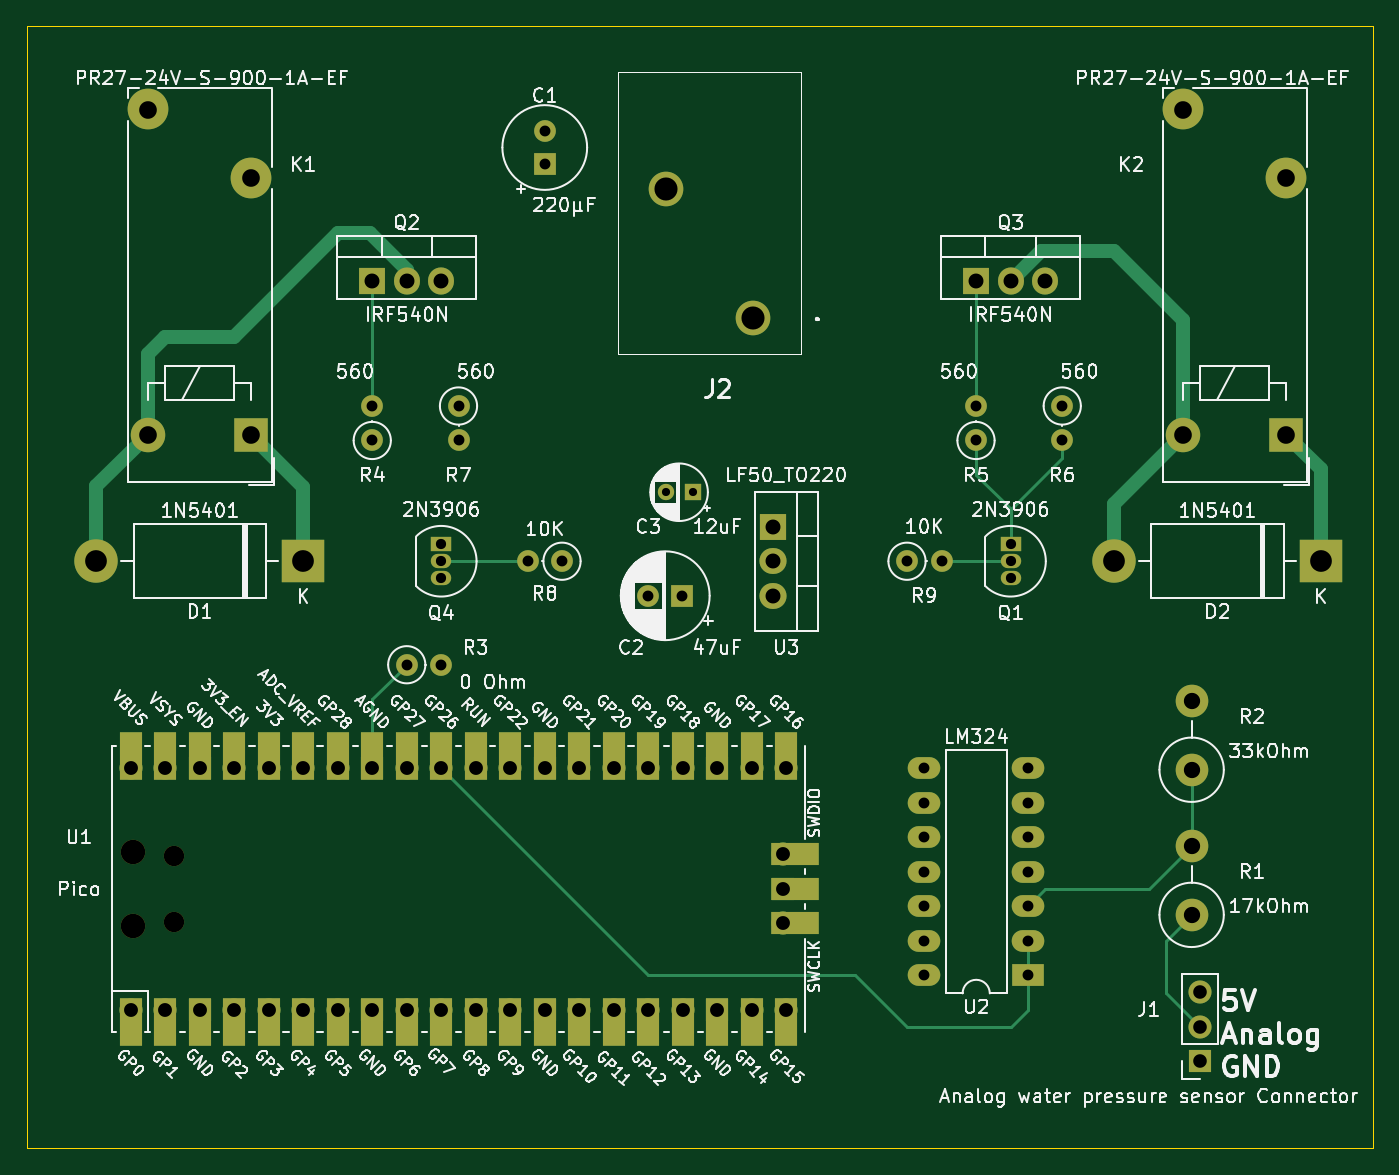
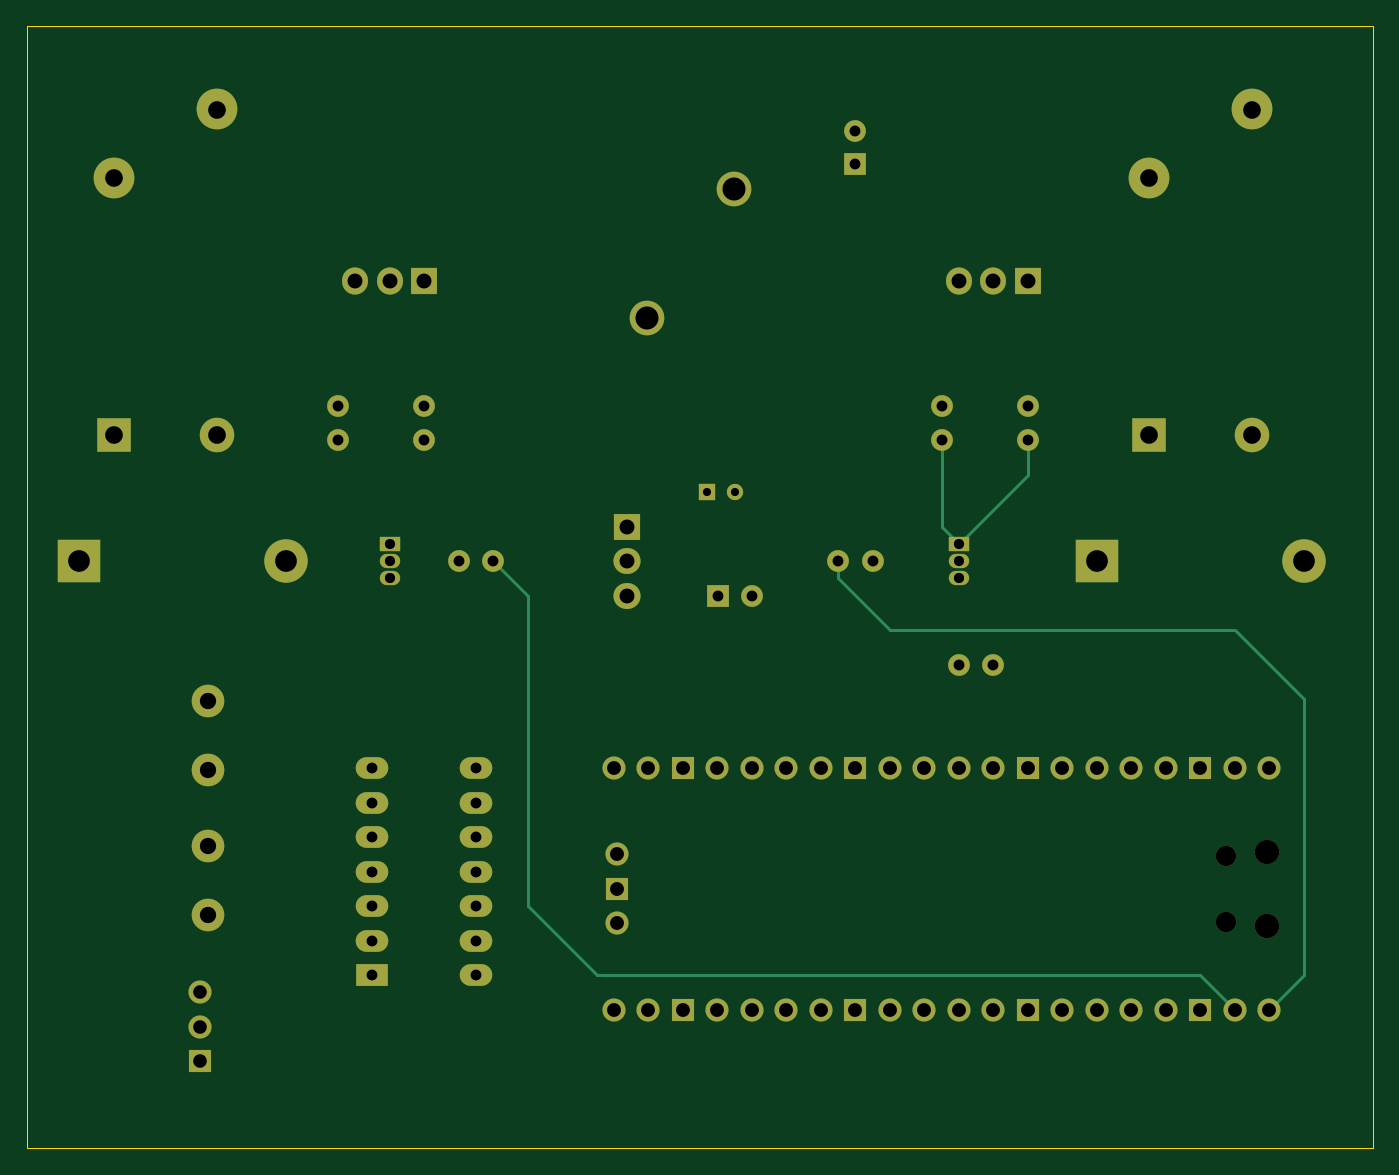
Circuit board: 13 layer files. Board 99.1 x 82.5 mm.
- bottom_copper: Pressure-Controlled-Power-Outlet-control-PCB-B_Cu.gbr (10425 bytes)
- bottom_mask: Pressure-Controlled-Power-Outlet-control-PCB-B_Mask.gbr (4918 bytes)
- paste: Pressure-Controlled-Power-Outlet-control-PCB-B_Paste.gbr (489 bytes)
- bottom_silk: Pressure-Controlled-Power-Outlet-control-PCB-B_Silkscreen.gbr (490 bytes)
- outline: Pressure-Controlled-Power-Outlet-control-PCB-Edge_Cuts.gbr (643 bytes)
- top_copper: Pressure-Controlled-Power-Outlet-control-PCB-F_Cu.gbr (13654 bytes)
- top_mask: Pressure-Controlled-Power-Outlet-control-PCB-F_Mask.gbr (6331 bytes)
- paste: Pressure-Controlled-Power-Outlet-control-PCB-F_Paste.gbr (489 bytes)
- top_silk: Pressure-Controlled-Power-Outlet-control-PCB-F_Silkscreen.gbr (235715 bytes)
- inner_copper: Pressure-Controlled-Power-Outlet-control-PCB-In1_Cu.gbr (492906 bytes)
- inner_copper: Pressure-Controlled-Power-Outlet-control-PCB-In2_Cu.gbr (495775 bytes)
- drill: Pressure-Controlled-Power-Outlet-control-PCB-NPTH.drl (461 bytes)
- drill: Pressure-Controlled-Power-Outlet-control-PCB-PTH.drl (2301 bytes)

=== bottom_copper: Pressure-Controlled-Power-Outlet-control-PCB-B_Cu.gbr (10425 bytes, source omitted) ===
=== bottom_mask: Pressure-Controlled-Power-Outlet-control-PCB-B_Mask.gbr ===
%TF.GenerationSoftware,KiCad,Pcbnew,7.0.10*%
%TF.CreationDate,2024-07-18T14:31:58-06:00*%
%TF.ProjectId,Pressure-Controlled-Power-Outlet-control-PCB,50726573-7375-4726-952d-436f6e74726f,rev?*%
%TF.SameCoordinates,Original*%
%TF.FileFunction,Soldermask,Bot*%
%TF.FilePolarity,Negative*%
%FSLAX46Y46*%
G04 Gerber Fmt 4.6, Leading zero omitted, Abs format (unit mm)*
G04 Created by KiCad (PCBNEW 7.0.10) date 2024-07-18 14:31:58*
%MOMM*%
%LPD*%
G01*
G04 APERTURE LIST*
%ADD10C,2.550000*%
%ADD11R,1.200000X1.200000*%
%ADD12C,1.200000*%
%ADD13O,1.800000X1.800000*%
%ADD14O,1.500000X1.500000*%
%ADD15O,1.700000X1.700000*%
%ADD16R,1.700000X1.700000*%
%ADD17C,1.600000*%
%ADD18O,1.600000X1.600000*%
%ADD19R,1.500000X1.050000*%
%ADD20O,1.500000X1.050000*%
%ADD21R,1.905000X2.000000*%
%ADD22O,1.905000X2.000000*%
%ADD23R,3.200000X3.200000*%
%ADD24O,3.200000X3.200000*%
%ADD25R,2.000000X1.905000*%
%ADD26O,2.000000X1.905000*%
%ADD27R,2.400000X1.600000*%
%ADD28O,2.400000X1.600000*%
%ADD29C,2.400000*%
%ADD30O,2.400000X2.400000*%
%ADD31C,3.000000*%
%ADD32R,2.540000X2.540000*%
%ADD33C,2.540000*%
%ADD34R,1.600000X1.600000*%
G04 APERTURE END LIST*
D10*
%TO.C,J2*%
X139759801Y-87475000D03*
X133409801Y-77975000D03*
%TD*%
D11*
%TO.C,C3*%
X135350000Y-100330000D03*
D12*
X133350000Y-100330000D03*
%TD*%
D13*
%TO.C,U1*%
X94110000Y-126815000D03*
X94110000Y-132265000D03*
D14*
X97140000Y-131965000D03*
X97140000Y-127115000D03*
D15*
X93980000Y-138430000D03*
X96520000Y-138430000D03*
D16*
X99060000Y-138430000D03*
D15*
X101600000Y-138430000D03*
X104140000Y-138430000D03*
X106680000Y-138430000D03*
X109220000Y-138430000D03*
D16*
X111760000Y-138430000D03*
D15*
X114300000Y-138430000D03*
X116840000Y-138430000D03*
X119380000Y-138430000D03*
X121920000Y-138430000D03*
D16*
X124460000Y-138430000D03*
D15*
X127000000Y-138430000D03*
X129540000Y-138430000D03*
X132080000Y-138430000D03*
X134620000Y-138430000D03*
D16*
X137160000Y-138430000D03*
D15*
X139700000Y-138430000D03*
X142240000Y-138430000D03*
X142240000Y-120650000D03*
X139700000Y-120650000D03*
D16*
X137160000Y-120650000D03*
D15*
X134620000Y-120650000D03*
X132080000Y-120650000D03*
X129540000Y-120650000D03*
X127000000Y-120650000D03*
D16*
X124460000Y-120650000D03*
D15*
X121920000Y-120650000D03*
X119380000Y-120650000D03*
X116840000Y-120650000D03*
X114300000Y-120650000D03*
D16*
X111760000Y-120650000D03*
D15*
X109220000Y-120650000D03*
X106680000Y-120650000D03*
X104140000Y-120650000D03*
X101600000Y-120650000D03*
D16*
X99060000Y-120650000D03*
D15*
X96520000Y-120650000D03*
X93980000Y-120650000D03*
X142010000Y-132080000D03*
D16*
X142010000Y-129540000D03*
D15*
X142010000Y-127000000D03*
%TD*%
D17*
%TO.C,R9*%
X151130000Y-105410000D03*
D18*
X153670000Y-105410000D03*
%TD*%
D17*
%TO.C,R8*%
X125730000Y-105410000D03*
D18*
X123190000Y-105410000D03*
%TD*%
D17*
%TO.C,R7*%
X118110000Y-93980000D03*
D18*
X118110000Y-96520000D03*
%TD*%
D17*
%TO.C,R6*%
X162560000Y-93980000D03*
D18*
X162560000Y-96520000D03*
%TD*%
D17*
%TO.C,R5*%
X156210000Y-96520000D03*
D18*
X156210000Y-93980000D03*
%TD*%
D17*
%TO.C,R4*%
X111760000Y-96520000D03*
D18*
X111760000Y-93980000D03*
%TD*%
D19*
%TO.C,Q4*%
X116840000Y-104140000D03*
D20*
X116840000Y-105410000D03*
X116840000Y-106680000D03*
%TD*%
D21*
%TO.C,Q3*%
X156210000Y-84765000D03*
D22*
X158750000Y-84765000D03*
X161290000Y-84765000D03*
%TD*%
D21*
%TO.C,Q2*%
X111760000Y-84765000D03*
D22*
X114300000Y-84765000D03*
X116840000Y-84765000D03*
%TD*%
D19*
%TO.C,Q1*%
X158750000Y-104140000D03*
D20*
X158750000Y-105410000D03*
X158750000Y-106680000D03*
%TD*%
D23*
%TO.C,D2*%
X181610000Y-105410000D03*
D24*
X166370000Y-105410000D03*
%TD*%
D23*
%TO.C,D1*%
X106680000Y-105410000D03*
D24*
X91440000Y-105410000D03*
%TD*%
D25*
%TO.C,U3*%
X141295000Y-102870000D03*
D26*
X141295000Y-105410000D03*
X141295000Y-107950000D03*
%TD*%
D27*
%TO.C,U2*%
X160035000Y-135895000D03*
D28*
X160035000Y-133355000D03*
X160035000Y-130815000D03*
X160035000Y-128275000D03*
X160035000Y-125735000D03*
X160035000Y-123195000D03*
X160035000Y-120655000D03*
X152415000Y-120655000D03*
X152415000Y-123195000D03*
X152415000Y-125735000D03*
X152415000Y-128275000D03*
X152415000Y-130815000D03*
X152415000Y-133355000D03*
X152415000Y-135895000D03*
%TD*%
D17*
%TO.C,R3*%
X114300000Y-113030000D03*
D18*
X116840000Y-113030000D03*
%TD*%
D29*
%TO.C,R2*%
X172085000Y-120760000D03*
D30*
X172085000Y-115680000D03*
%TD*%
D29*
%TO.C,R1*%
X172085000Y-131445000D03*
D30*
X172085000Y-126365000D03*
%TD*%
D31*
%TO.C,K2*%
X179060000Y-77190000D03*
X171440000Y-72150000D03*
D32*
X179060000Y-96090000D03*
D33*
X171440000Y-96090000D03*
%TD*%
D31*
%TO.C,K1*%
X102860000Y-77190000D03*
X95240000Y-72150000D03*
D32*
X102860000Y-96090000D03*
D33*
X95240000Y-96090000D03*
%TD*%
D15*
%TO.C,J1*%
X172695000Y-137145000D03*
X172695000Y-139685000D03*
D16*
X172695000Y-142225000D03*
%TD*%
D34*
%TO.C,C2*%
X134580000Y-107950000D03*
D17*
X132080000Y-107950000D03*
%TD*%
D34*
%TO.C,C1*%
X124460000Y-76200000D03*
D17*
X124460000Y-73700000D03*
%TD*%
M02*

=== paste: Pressure-Controlled-Power-Outlet-control-PCB-B_Paste.gbr ===
%TF.GenerationSoftware,KiCad,Pcbnew,7.0.10*%
%TF.CreationDate,2024-07-18T14:31:58-06:00*%
%TF.ProjectId,Pressure-Controlled-Power-Outlet-control-PCB,50726573-7375-4726-952d-436f6e74726f,rev?*%
%TF.SameCoordinates,Original*%
%TF.FileFunction,Paste,Bot*%
%TF.FilePolarity,Positive*%
%FSLAX46Y46*%
G04 Gerber Fmt 4.6, Leading zero omitted, Abs format (unit mm)*
G04 Created by KiCad (PCBNEW 7.0.10) date 2024-07-18 14:31:58*
%MOMM*%
%LPD*%
G01*
G04 APERTURE LIST*
G04 APERTURE END LIST*
M02*

=== bottom_silk: Pressure-Controlled-Power-Outlet-control-PCB-B_Silkscreen.gbr ===
%TF.GenerationSoftware,KiCad,Pcbnew,7.0.10*%
%TF.CreationDate,2024-07-18T14:31:58-06:00*%
%TF.ProjectId,Pressure-Controlled-Power-Outlet-control-PCB,50726573-7375-4726-952d-436f6e74726f,rev?*%
%TF.SameCoordinates,Original*%
%TF.FileFunction,Legend,Bot*%
%TF.FilePolarity,Positive*%
%FSLAX46Y46*%
G04 Gerber Fmt 4.6, Leading zero omitted, Abs format (unit mm)*
G04 Created by KiCad (PCBNEW 7.0.10) date 2024-07-18 14:31:58*
%MOMM*%
%LPD*%
G01*
G04 APERTURE LIST*
G04 APERTURE END LIST*
M02*

=== outline: Pressure-Controlled-Power-Outlet-control-PCB-Edge_Cuts.gbr ===
%TF.GenerationSoftware,KiCad,Pcbnew,7.0.10*%
%TF.CreationDate,2024-07-18T14:31:58-06:00*%
%TF.ProjectId,Pressure-Controlled-Power-Outlet-control-PCB,50726573-7375-4726-952d-436f6e74726f,rev?*%
%TF.SameCoordinates,Original*%
%TF.FileFunction,Profile,NP*%
%FSLAX46Y46*%
G04 Gerber Fmt 4.6, Leading zero omitted, Abs format (unit mm)*
G04 Created by KiCad (PCBNEW 7.0.10) date 2024-07-18 14:31:58*
%MOMM*%
%LPD*%
G01*
G04 APERTURE LIST*
%TA.AperFunction,Profile*%
%ADD10C,0.100000*%
%TD*%
G04 APERTURE END LIST*
D10*
X86360000Y-66040000D02*
X185420000Y-66040000D01*
X185420000Y-148590000D01*
X86360000Y-148590000D01*
X86360000Y-66040000D01*
M02*

=== top_copper: Pressure-Controlled-Power-Outlet-control-PCB-F_Cu.gbr (13654 bytes, source omitted) ===
=== top_mask: Pressure-Controlled-Power-Outlet-control-PCB-F_Mask.gbr ===
%TF.GenerationSoftware,KiCad,Pcbnew,7.0.10*%
%TF.CreationDate,2024-07-18T14:31:58-06:00*%
%TF.ProjectId,Pressure-Controlled-Power-Outlet-control-PCB,50726573-7375-4726-952d-436f6e74726f,rev?*%
%TF.SameCoordinates,Original*%
%TF.FileFunction,Soldermask,Top*%
%TF.FilePolarity,Negative*%
%FSLAX46Y46*%
G04 Gerber Fmt 4.6, Leading zero omitted, Abs format (unit mm)*
G04 Created by KiCad (PCBNEW 7.0.10) date 2024-07-18 14:31:58*
%MOMM*%
%LPD*%
G01*
G04 APERTURE LIST*
%ADD10C,2.550000*%
%ADD11R,1.200000X1.200000*%
%ADD12C,1.200000*%
%ADD13O,1.800000X1.800000*%
%ADD14O,1.500000X1.500000*%
%ADD15O,1.700000X1.700000*%
%ADD16R,1.700000X3.500000*%
%ADD17R,1.700000X1.700000*%
%ADD18R,3.500000X1.700000*%
%ADD19C,1.600000*%
%ADD20O,1.600000X1.600000*%
%ADD21R,1.500000X1.050000*%
%ADD22O,1.500000X1.050000*%
%ADD23R,1.905000X2.000000*%
%ADD24O,1.905000X2.000000*%
%ADD25R,3.200000X3.200000*%
%ADD26O,3.200000X3.200000*%
%ADD27R,2.000000X1.905000*%
%ADD28O,2.000000X1.905000*%
%ADD29R,2.400000X1.600000*%
%ADD30O,2.400000X1.600000*%
%ADD31C,2.400000*%
%ADD32O,2.400000X2.400000*%
%ADD33C,3.000000*%
%ADD34R,2.540000X2.540000*%
%ADD35C,2.540000*%
%ADD36R,1.600000X1.600000*%
G04 APERTURE END LIST*
D10*
%TO.C,J2*%
X139759801Y-87475000D03*
X133409801Y-77975000D03*
%TD*%
D11*
%TO.C,C3*%
X135350000Y-100330000D03*
D12*
X133350000Y-100330000D03*
%TD*%
D13*
%TO.C,U1*%
X94110000Y-126815000D03*
X94110000Y-132265000D03*
D14*
X97140000Y-131965000D03*
X97140000Y-127115000D03*
D15*
X93980000Y-138430000D03*
D16*
X93980000Y-139330000D03*
D15*
X96520000Y-138430000D03*
D16*
X96520000Y-139330000D03*
X99060000Y-139330000D03*
D17*
X99060000Y-138430000D03*
D15*
X101600000Y-138430000D03*
D16*
X101600000Y-139330000D03*
D15*
X104140000Y-138430000D03*
D16*
X104140000Y-139330000D03*
D15*
X106680000Y-138430000D03*
D16*
X106680000Y-139330000D03*
X109220000Y-139330000D03*
D15*
X109220000Y-138430000D03*
D17*
X111760000Y-138430000D03*
D16*
X111760000Y-139330000D03*
X114300000Y-139330000D03*
D15*
X114300000Y-138430000D03*
X116840000Y-138430000D03*
D16*
X116840000Y-139330000D03*
X119380000Y-139330000D03*
D15*
X119380000Y-138430000D03*
X121920000Y-138430000D03*
D16*
X121920000Y-139330000D03*
D17*
X124460000Y-138430000D03*
D16*
X124460000Y-139330000D03*
X127000000Y-139330000D03*
D15*
X127000000Y-138430000D03*
X129540000Y-138430000D03*
D16*
X129540000Y-139330000D03*
X132080000Y-139330000D03*
D15*
X132080000Y-138430000D03*
D16*
X134620000Y-139330000D03*
D15*
X134620000Y-138430000D03*
D16*
X137160000Y-139330000D03*
D17*
X137160000Y-138430000D03*
D15*
X139700000Y-138430000D03*
D16*
X139700000Y-139330000D03*
X142240000Y-139330000D03*
D15*
X142240000Y-138430000D03*
D16*
X142240000Y-119750000D03*
D15*
X142240000Y-120650000D03*
D16*
X139700000Y-119750000D03*
D15*
X139700000Y-120650000D03*
D16*
X137160000Y-119750000D03*
D17*
X137160000Y-120650000D03*
D15*
X134620000Y-120650000D03*
D16*
X134620000Y-119750000D03*
X132080000Y-119750000D03*
D15*
X132080000Y-120650000D03*
D16*
X129540000Y-119750000D03*
D15*
X129540000Y-120650000D03*
X127000000Y-120650000D03*
D16*
X127000000Y-119750000D03*
D17*
X124460000Y-120650000D03*
D16*
X124460000Y-119750000D03*
D15*
X121920000Y-120650000D03*
D16*
X121920000Y-119750000D03*
X119380000Y-119750000D03*
D15*
X119380000Y-120650000D03*
X116840000Y-120650000D03*
D16*
X116840000Y-119750000D03*
D15*
X114300000Y-120650000D03*
D16*
X114300000Y-119750000D03*
X111760000Y-119750000D03*
D17*
X111760000Y-120650000D03*
D16*
X109220000Y-119750000D03*
D15*
X109220000Y-120650000D03*
D16*
X106680000Y-119750000D03*
D15*
X106680000Y-120650000D03*
X104140000Y-120650000D03*
D16*
X104140000Y-119750000D03*
X101600000Y-119750000D03*
D15*
X101600000Y-120650000D03*
D16*
X99060000Y-119750000D03*
D17*
X99060000Y-120650000D03*
D16*
X96520000Y-119750000D03*
D15*
X96520000Y-120650000D03*
X93980000Y-120650000D03*
D16*
X93980000Y-119750000D03*
D18*
X142910000Y-132080000D03*
D15*
X142010000Y-132080000D03*
D17*
X142010000Y-129540000D03*
D18*
X142910000Y-129540000D03*
D15*
X142010000Y-127000000D03*
D18*
X142910000Y-127000000D03*
%TD*%
D19*
%TO.C,R9*%
X151130000Y-105410000D03*
D20*
X153670000Y-105410000D03*
%TD*%
D19*
%TO.C,R8*%
X125730000Y-105410000D03*
D20*
X123190000Y-105410000D03*
%TD*%
D19*
%TO.C,R7*%
X118110000Y-93980000D03*
D20*
X118110000Y-96520000D03*
%TD*%
D19*
%TO.C,R6*%
X162560000Y-93980000D03*
D20*
X162560000Y-96520000D03*
%TD*%
D19*
%TO.C,R5*%
X156210000Y-96520000D03*
D20*
X156210000Y-93980000D03*
%TD*%
D19*
%TO.C,R4*%
X111760000Y-96520000D03*
D20*
X111760000Y-93980000D03*
%TD*%
D21*
%TO.C,Q4*%
X116840000Y-104140000D03*
D22*
X116840000Y-105410000D03*
X116840000Y-106680000D03*
%TD*%
D23*
%TO.C,Q3*%
X156210000Y-84765000D03*
D24*
X158750000Y-84765000D03*
X161290000Y-84765000D03*
%TD*%
D23*
%TO.C,Q2*%
X111760000Y-84765000D03*
D24*
X114300000Y-84765000D03*
X116840000Y-84765000D03*
%TD*%
D21*
%TO.C,Q1*%
X158750000Y-104140000D03*
D22*
X158750000Y-105410000D03*
X158750000Y-106680000D03*
%TD*%
D25*
%TO.C,D2*%
X181610000Y-105410000D03*
D26*
X166370000Y-105410000D03*
%TD*%
D25*
%TO.C,D1*%
X106680000Y-105410000D03*
D26*
X91440000Y-105410000D03*
%TD*%
D27*
%TO.C,U3*%
X141295000Y-102870000D03*
D28*
X141295000Y-105410000D03*
X141295000Y-107950000D03*
%TD*%
D29*
%TO.C,U2*%
X160035000Y-135895000D03*
D30*
X160035000Y-133355000D03*
X160035000Y-130815000D03*
X160035000Y-128275000D03*
X160035000Y-125735000D03*
X160035000Y-123195000D03*
X160035000Y-120655000D03*
X152415000Y-120655000D03*
X152415000Y-123195000D03*
X152415000Y-125735000D03*
X152415000Y-128275000D03*
X152415000Y-130815000D03*
X152415000Y-133355000D03*
X152415000Y-135895000D03*
%TD*%
D19*
%TO.C,R3*%
X114300000Y-113030000D03*
D20*
X116840000Y-113030000D03*
%TD*%
D31*
%TO.C,R2*%
X172085000Y-120760000D03*
D32*
X172085000Y-115680000D03*
%TD*%
D31*
%TO.C,R1*%
X172085000Y-131445000D03*
D32*
X172085000Y-126365000D03*
%TD*%
D33*
%TO.C,K2*%
X179060000Y-77190000D03*
X171440000Y-72150000D03*
D34*
X179060000Y-96090000D03*
D35*
X171440000Y-96090000D03*
%TD*%
D33*
%TO.C,K1*%
X102860000Y-77190000D03*
X95240000Y-72150000D03*
D34*
X102860000Y-96090000D03*
D35*
X95240000Y-96090000D03*
%TD*%
D15*
%TO.C,J1*%
X172695000Y-137145000D03*
X172695000Y-139685000D03*
D17*
X172695000Y-142225000D03*
%TD*%
D36*
%TO.C,C2*%
X134580000Y-107950000D03*
D19*
X132080000Y-107950000D03*
%TD*%
D36*
%TO.C,C1*%
X124460000Y-76200000D03*
D19*
X124460000Y-73700000D03*
%TD*%
M02*

=== paste: Pressure-Controlled-Power-Outlet-control-PCB-F_Paste.gbr ===
%TF.GenerationSoftware,KiCad,Pcbnew,7.0.10*%
%TF.CreationDate,2024-07-18T14:31:58-06:00*%
%TF.ProjectId,Pressure-Controlled-Power-Outlet-control-PCB,50726573-7375-4726-952d-436f6e74726f,rev?*%
%TF.SameCoordinates,Original*%
%TF.FileFunction,Paste,Top*%
%TF.FilePolarity,Positive*%
%FSLAX46Y46*%
G04 Gerber Fmt 4.6, Leading zero omitted, Abs format (unit mm)*
G04 Created by KiCad (PCBNEW 7.0.10) date 2024-07-18 14:31:58*
%MOMM*%
%LPD*%
G01*
G04 APERTURE LIST*
G04 APERTURE END LIST*
M02*

=== top_silk: Pressure-Controlled-Power-Outlet-control-PCB-F_Silkscreen.gbr (235715 bytes, source omitted) ===
=== inner_copper: Pressure-Controlled-Power-Outlet-control-PCB-In1_Cu.gbr (492906 bytes, source omitted) ===
=== inner_copper: Pressure-Controlled-Power-Outlet-control-PCB-In2_Cu.gbr (495775 bytes, source omitted) ===
=== drill: Pressure-Controlled-Power-Outlet-control-PCB-NPTH.drl ===
M48
; DRILL file {KiCad 7.0.10} date Thu Jul 18 14:32:00 2024
; FORMAT={-:-/ absolute / inch / decimal}
; #@! TF.CreationDate,2024-07-18T14:32:00-06:00
; #@! TF.GenerationSoftware,Kicad,Pcbnew,7.0.10
; #@! TF.FileFunction,NonPlated,1,4,NPTH
FMAT,2
INCH
; #@! TA.AperFunction,NonPlated,NPTH,ComponentDrill
T1C0.0591
; #@! TA.AperFunction,NonPlated,NPTH,ComponentDrill
T2C0.0709
%
G90
G05
T1
X3.8244Y-5.0045
X3.8244Y-5.1955
T2
X3.7051Y-4.9927
X3.7051Y-5.2073
M30

=== drill: Pressure-Controlled-Power-Outlet-control-PCB-PTH.drl ===
M48
; DRILL file {KiCad 7.0.10} date Thu Jul 18 14:32:00 2024
; FORMAT={-:-/ absolute / inch / decimal}
; #@! TF.CreationDate,2024-07-18T14:32:00-06:00
; #@! TF.GenerationSoftware,Kicad,Pcbnew,7.0.10
; #@! TF.FileFunction,Plated,1,4,PTH
FMAT,2
INCH
; #@! TA.AperFunction,Plated,PTH,ComponentDrill
T1C0.0236
; #@! TA.AperFunction,Plated,PTH,ComponentDrill
T2C0.0295
; #@! TA.AperFunction,Plated,PTH,ComponentDrill
T3C0.0315
; #@! TA.AperFunction,Plated,PTH,ComponentDrill
T4C0.0394
; #@! TA.AperFunction,Plated,PTH,ComponentDrill
T5C0.0402
; #@! TA.AperFunction,Plated,PTH,ComponentDrill
T6C0.0433
; #@! TA.AperFunction,Plated,PTH,ComponentDrill
T7C0.0472
; #@! TA.AperFunction,Plated,PTH,ComponentDrill
T8C0.0512
; #@! TA.AperFunction,Plated,PTH,ComponentDrill
T9C0.0630
; #@! TA.AperFunction,Plated,PTH,ComponentDrill
T10C0.0669
%
G90
G05
T1
X5.25Y-3.95
X5.3287Y-3.95
T2
X4.6Y-4.1
X4.6Y-4.15
X4.6Y-4.2
X6.25Y-4.1
X6.25Y-4.15
X6.25Y-4.2
T3
X4.4Y-3.7
X4.4Y-3.8
X4.5Y-4.45
X4.6Y-4.45
X4.65Y-3.7
X4.65Y-3.8
X4.85Y-4.15
X4.9Y-2.9016
X4.9Y-3.0
X4.95Y-4.15
X5.2Y-4.25
X5.2984Y-4.25
X5.95Y-4.15
X6.0006Y-4.7502
X6.0006Y-4.8502
X6.0006Y-4.9502
X6.0006Y-5.0502
X6.0006Y-5.1502
X6.0006Y-5.2502
X6.0006Y-5.3502
X6.05Y-4.15
X6.15Y-3.7
X6.15Y-3.8
X6.3006Y-4.7502
X6.3006Y-4.8502
X6.3006Y-4.9502
X6.3006Y-5.0502
X6.3006Y-5.1502
X6.3006Y-5.2502
X6.3006Y-5.3502
X6.4Y-3.7
X6.4Y-3.8
T4
X6.799Y-5.3994
X6.799Y-5.4994
X6.799Y-5.5994
T5
X3.7Y-4.75
X3.7Y-5.45
X3.8Y-4.75
X3.8Y-5.45
X3.9Y-4.75
X3.9Y-5.45
X4.0Y-4.75
X4.0Y-5.45
X4.1Y-4.75
X4.1Y-5.45
X4.2Y-4.75
X4.2Y-5.45
X4.3Y-4.75
X4.3Y-5.45
X4.4Y-4.75
X4.4Y-5.45
X4.5Y-4.75
X4.5Y-5.45
X4.6Y-4.75
X4.6Y-5.45
X4.7Y-4.75
X4.7Y-5.45
X4.8Y-4.75
X4.8Y-5.45
X4.9Y-4.75
X4.9Y-5.45
X5.0Y-4.75
X5.0Y-5.45
X5.1Y-4.75
X5.1Y-5.45
X5.2Y-4.75
X5.2Y-5.45
X5.3Y-4.75
X5.3Y-5.45
X5.4Y-4.75
X5.4Y-5.45
X5.5Y-4.75
X5.5Y-5.45
X5.5909Y-5.0
X5.5909Y-5.1
X5.5909Y-5.2
X5.6Y-4.75
X5.6Y-5.45
T6
X4.4Y-3.3372
X4.5Y-3.3372
X4.6Y-3.3372
X5.5628Y-4.05
X5.5628Y-4.15
X5.5628Y-4.25
X6.15Y-3.3372
X6.25Y-3.3372
X6.35Y-3.3372
T7
X6.775Y-4.5543
X6.775Y-4.7543
X6.775Y-4.975
X6.775Y-5.175
T8
X3.7496Y-2.8406
X3.7496Y-3.7831
X4.0496Y-3.039
X4.0496Y-3.7831
X6.7496Y-2.8406
X6.7496Y-3.7831
X7.0496Y-3.039
X7.0496Y-3.7831
T9
X3.6Y-4.15
X4.2Y-4.15
X6.55Y-4.15
X7.15Y-4.15
T10
X5.2524Y-3.0699
X5.5024Y-3.4439
M30

